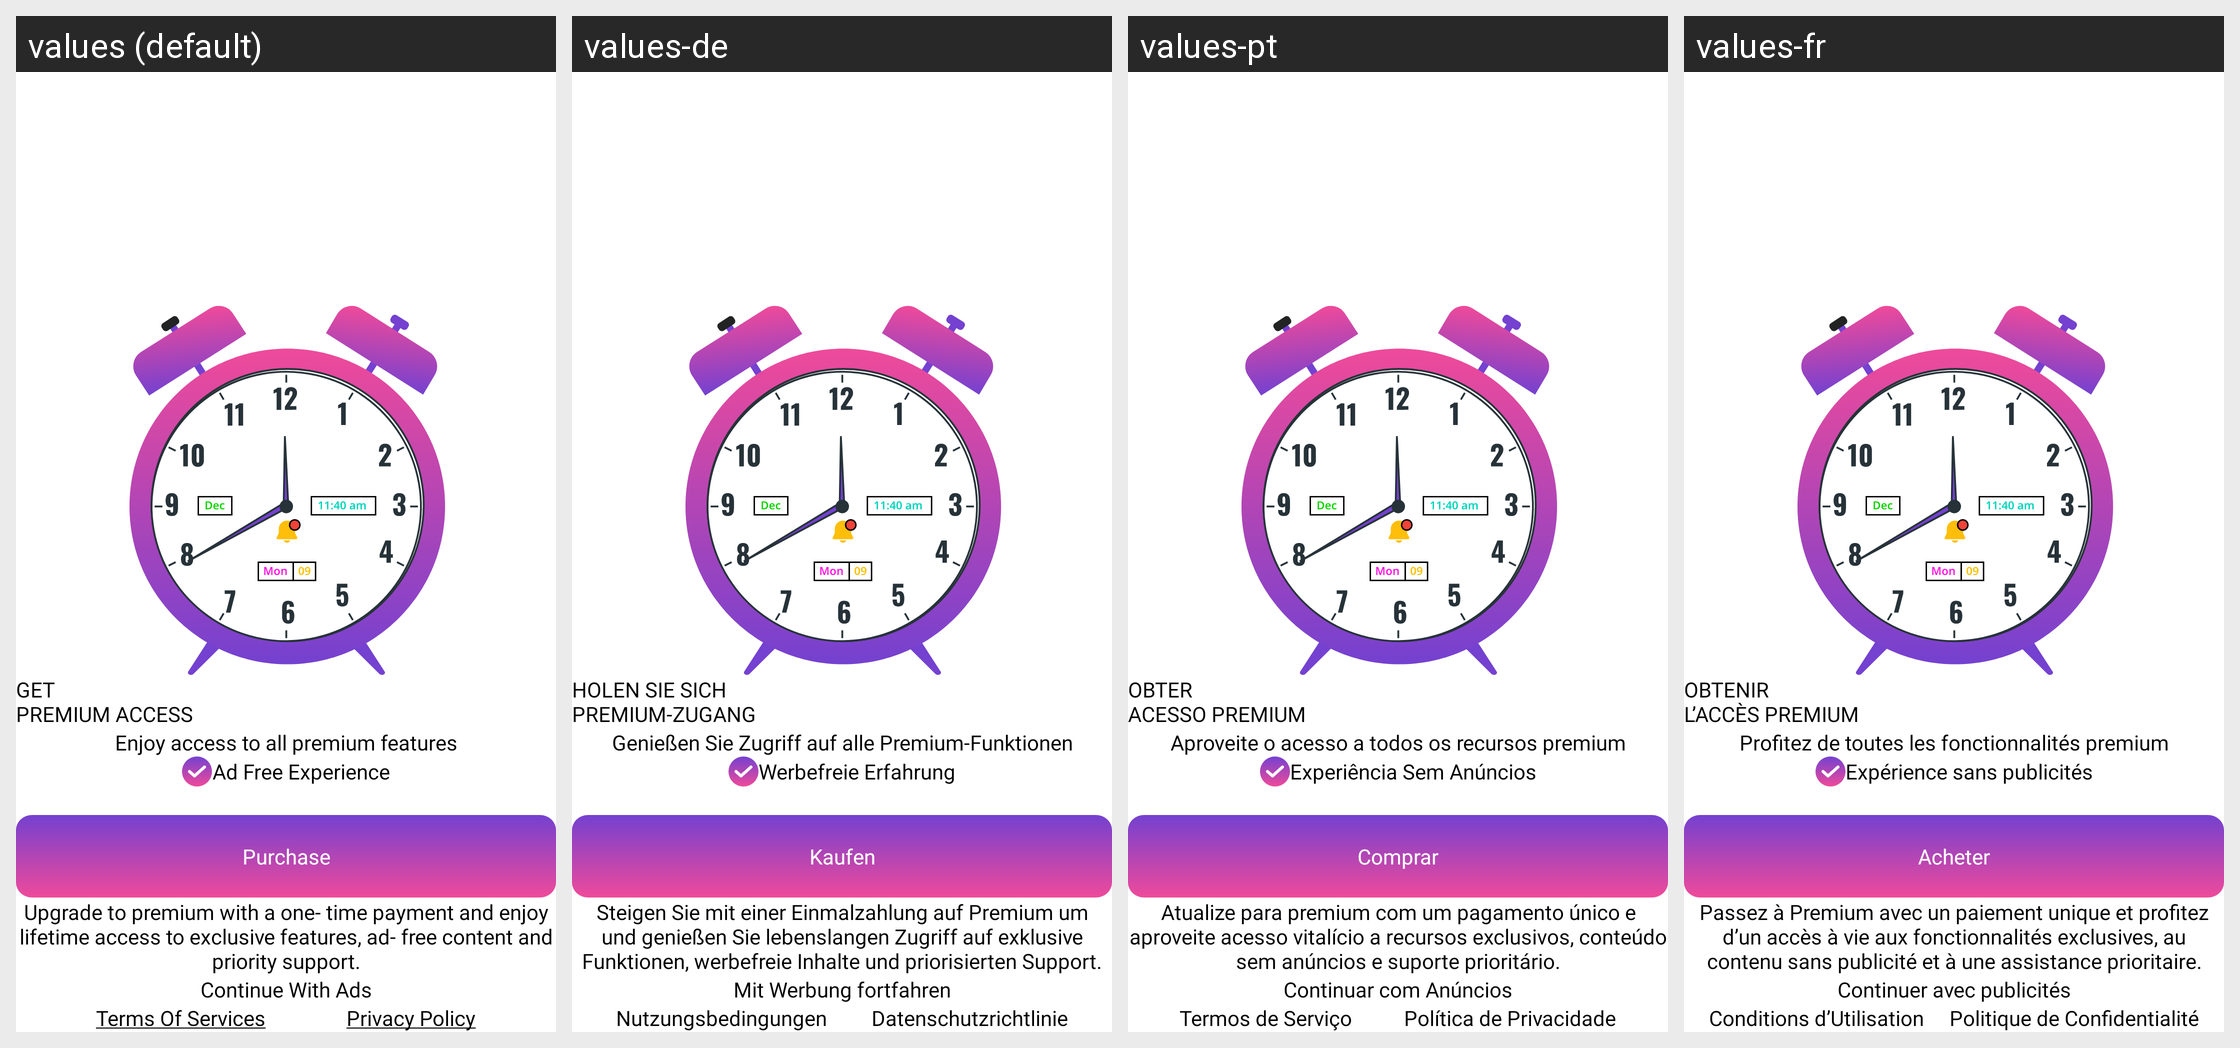

The same Android screen rendered under several of its app's locales, left to right. List the strings drawn on it with the default value and each locale's translation.
Android screen res/layout/activity_purchase.xml rendered under 4 locales, left to right: values (default), values-de, values-pt, values-fr. Device: Nexus 5 (rendered at 1080×1920; each locale shown at half size, 540×960, under a caption strip naming it); theme Theme.WorldClock.
Other locales in the repository, not shown: values-af, values-ar, values-bg, values-da, values-es, values-hi, values-hy, values-ja, values-nl, values-sq.
Strings drawn on this screen, with the default value and each locale's value (text and hints the layout hard-codes, and strings that could not be matched under every locale, appear in the picture but are not listed):

get_npremium_access
  values: GET
      PREMIUM ACCESS
  values-de: HOLEN SIE SICH
      PREMIUM-ZUGANG
  values-pt: OBTER
      ACESSO PREMIUM
  values-fr: OBTENIR
      L’ACCÈS PREMIUM

enjoy_access_to_all_premium_features
  values: Enjoy access to all premium features
  values-de: Genießen Sie Zugriff auf alle Premium-Funktionen
  values-pt: Aproveite o acesso a todos os recursos premium
  values-fr: Profitez de toutes les fonctionnalités premium

ad_free_experience
  values: Ad Free Experience
  values-de: Werbefreie Erfahrung
  values-pt: Experiência Sem Anúncios
  values-fr: Expérience sans publicités

purchase
  values: Purchase
  values-de: Kaufen
  values-pt: Comprar
  values-fr: Acheter

upgrade_to_premium_with_a_one_time_payment_and_enjoy_lifetime_access_to_exclusive_features_ad_free_content_and_priority_support
  values: Upgrade to premium with a one- time payment and enjoy lifetime access to exclusive features, ad- free content and priority support.
  values-de: Steigen Sie mit einer Einmalzahlung auf Premium um und genießen Sie lebenslangen Zugriff auf exklusive Funktionen, werbefreie Inhalte und priorisierten Support.
  values-pt: Atualize para premium com um pagamento único e aproveite acesso vitalício a recursos exclusivos, conteúdo sem anúncios e suporte prioritário.
  values-fr: Passez à Premium avec un paiement unique et profitez d’un accès à vie aux fonctionnalités exclusives, au contenu sans publicité et à une assistance prioritaire.

continue_with_ads
  values: Continue With Ads
  values-de: Mit Werbung fortfahren
  values-pt: Continuar com Anúncios
  values-fr: Continuer avec publicités

terms_of_services
  values: Terms Of Services
  values-de: Nutzungsbedingungen
  values-pt: Termos de Serviço
  values-fr: Conditions d’Utilisation

privacy_policy
  values: Privacy Policy
  values-de: Datenschutzrichtlinie
  values-pt: Política de Privacidade
  values-fr: Politique de Confidentialité
